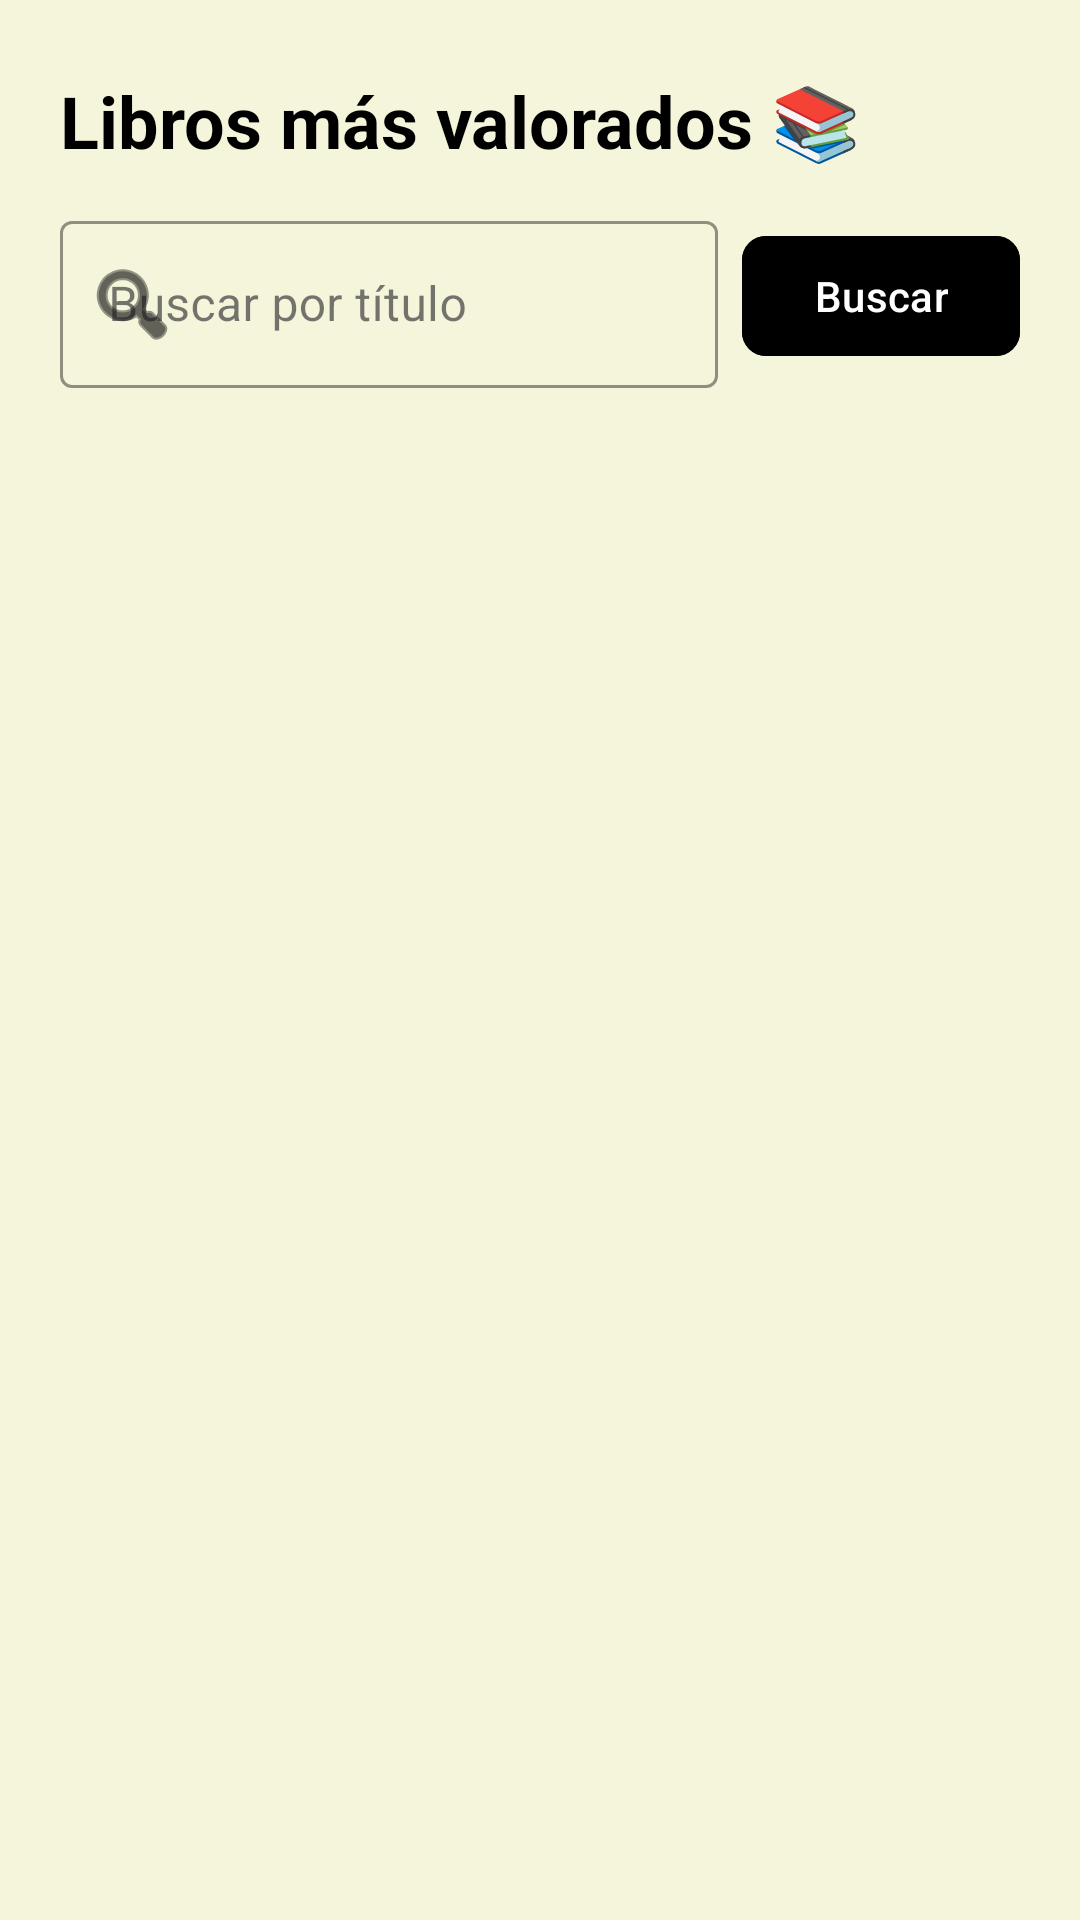

Reconstruct the res/layout file that produces this screen, plus the resources it refers to.
<!-- AndroidManifest.xml: application theme Theme.ElLibroDelCuco -->
<!-- res/layout/fragment_comunidad.xml -->
<?xml version="1.0" encoding="utf-8"?>
<androidx.constraintlayout.widget.ConstraintLayout xmlns:android="http://schemas.android.com/apk/res/android"
    xmlns:app="http://schemas.android.com/apk/res-auto"
    xmlns:tools="http://schemas.android.com/tools"
    android:layout_width="match_parent"
    android:layout_height="match_parent"
    android:background="@color/cream_background">

    <TextView
        android:id="@+id/tvTituloComunidad"
        android:layout_width="0dp"
        android:layout_height="wrap_content"
        android:layout_marginStart="20dp"
        android:layout_marginTop="24dp"
        android:layout_marginEnd="20dp"
        android:text="Libros más valorados 📚"
        android:textColor="@color/black"
        android:textSize="24sp"
        android:textStyle="bold"
        app:layout_constraintEnd_toEndOf="parent"
        app:layout_constraintStart_toStartOf="parent"
        app:layout_constraintTop_toTopOf="parent" />

    <LinearLayout
        android:id="@+id/llBusquedaComunidad"
        android:layout_width="0dp"
        android:layout_height="wrap_content"
        android:layout_marginHorizontal="20dp"
        android:layout_marginTop="12dp"
        android:orientation="horizontal"
        android:gravity="center_vertical"
        app:layout_constraintEnd_toEndOf="parent"
        app:layout_constraintStart_toStartOf="parent"
        app:layout_constraintTop_toBottomOf="@id/tvTituloComunidad">

        <com.google.android.material.textfield.TextInputLayout
            android:id="@+id/tilBusquedaComunidad"
            style="@style/Widget.MaterialComponents.TextInputLayout.OutlinedBox"
            android:layout_width="0dp"
            android:layout_height="wrap_content"
            android:layout_weight="1"
            android:hint="Buscar por título"
            app:boxStrokeColor="@color/black"
            app:hintTextColor="@color/dark_gray"
            app:startIconDrawable="@android:drawable/ic_menu_search"
            app:startIconTint="@color/black">

            <com.google.android.material.textfield.TextInputEditText
                android:id="@+id/etBusquedaComunidad"
                android:layout_width="match_parent"
                android:layout_height="wrap_content"
                android:inputType="text"
                android:textColor="@color/black" />

        </com.google.android.material.textfield.TextInputLayout>

        <com.google.android.material.button.MaterialButton
            android:id="@+id/btnBuscarComunidad"
            android:layout_width="wrap_content"
            android:layout_height="wrap_content"
            android:layout_marginStart="8dp"
            android:backgroundTint="@color/black"
            android:text="Buscar"
            android:textColor="@color/white"
            app:cornerRadius="8dp"/>

    </LinearLayout>

    <ProgressBar
        android:id="@+id/progressBarComunidad"
        android:layout_width="wrap_content"
        android:layout_height="wrap_content"
        android:visibility="gone"
        android:indeterminateTint="@color/black"
        app:layout_constraintEnd_toEndOf="parent"
        app:layout_constraintStart_toStartOf="parent"
        app:layout_constraintTop_toBottomOf="@id/llBusquedaComunidad"
        app:layout_constraintBottom_toBottomOf="parent"/>

    <TextView
        android:id="@+id/tvVacioComunidad"
        android:layout_width="0dp"
        android:layout_height="wrap_content"
        android:layout_marginHorizontal="32dp"
        android:gravity="center"
        android:text="Sé el primero en valorar un libro 📚"
        android:textColor="@color/dark_gray"
        android:textSize="16sp"
        android:visibility="gone"
        app:layout_constraintEnd_toEndOf="parent"
        app:layout_constraintStart_toStartOf="parent"
        app:layout_constraintTop_toBottomOf="@id/llBusquedaComunidad"
        app:layout_constraintBottom_toBottomOf="parent" />

    <androidx.recyclerview.widget.RecyclerView
        android:id="@+id/rvComunidad"
        android:layout_width="match_parent"
        android:layout_height="0dp"
        android:layout_marginTop="8dp"
        android:clipToPadding="false"
        android:paddingHorizontal="12dp"
        android:paddingBottom="20dp"
        app:layout_constraintBottom_toBottomOf="parent"
        app:layout_constraintTop_toBottomOf="@id/llBusquedaComunidad"
        tools:listitem="@layout/item_libro" />

</androidx.constraintlayout.widget.ConstraintLayout>
<!-- res/layout/item_libro.xml (included above) -->
<?xml version="1.0" encoding="utf-8"?>
<com.google.android.material.card.MaterialCardView xmlns:android="http://schemas.android.com/apk/res/android"
    xmlns:app="http://schemas.android.com/apk/res-auto"
    xmlns:tools="http://schemas.android.com/tools"
    android:layout_width="match_parent"
    android:layout_height="wrap_content"
    android:layout_marginBottom="12dp"
    app:cardCornerRadius="12dp"
    app:cardElevation="2dp"
    app:strokeColor="#EEEEEE"
    app:strokeWidth="1dp">

    <LinearLayout
        android:layout_width="match_parent"
        android:layout_height="wrap_content"
        android:orientation="horizontal"
        android:padding="12dp">

        <ImageView
            android:id="@+id/imgPortada"
            android:layout_width="80dp"
            android:layout_height="120dp"
            android:background="#F5F5F5"
            android:scaleType="centerCrop" />

        <LinearLayout
            android:layout_width="0dp"
            android:layout_height="wrap_content"
            android:layout_marginStart="16dp"
            android:layout_weight="1"
            android:orientation="vertical">

            <TextView
                android:id="@+id/tvTitulo"
                android:layout_width="match_parent"
                android:layout_height="wrap_content"
                android:ellipsize="end"
                android:maxLines="2"
                android:text="Título del libro"
                android:textColor="@color/black"
                android:textSize="17sp"
                android:textStyle="bold" />

            <TextView
                android:id="@+id/tvAutor"
                android:layout_width="match_parent"
                android:layout_height="wrap_content"
                android:layout_marginTop="4dp"
                android:text="Autor"
                android:textColor="@color/dark_gray"
                android:textSize="14sp" />

            <TextView
                android:id="@+id/tvEstado"
                android:layout_width="wrap_content"
                android:layout_height="wrap_content"
                android:layout_marginTop="6dp"
                android:background="#E0F2F1"
                android:paddingHorizontal="8dp"
                android:paddingVertical="2dp"
                android:textColor="#00796B"
                android:textSize="12sp"
                android:textStyle="bold"
                android:visibility="gone"
                tools:text="Estado"
                tools:visibility="visible" />

            <ProgressBar
                android:id="@+id/pbMiniProgreso"
                style="?android:attr/progressBarStyleHorizontal"
                android:layout_width="match_parent"
                android:layout_height="6dp"
                android:layout_marginTop="6dp"
                android:visibility="gone"
                android:max="100"
                android:progress="0"
                android:progressTint="#4CAF50" />

            <com.google.android.material.button.MaterialButton
                android:id="@+id/btnGuardar"
                style="@style/Widget.MaterialComponents.Button.TextButton"
                android:layout_width="wrap_content"
                android:layout_height="wrap_content"
                android:layout_gravity="end"
                android:layout_marginTop="8dp"
                android:text="+ Añadir"
                android:textColor="@color/black"
                android:textStyle="bold" />

        </LinearLayout>
    </LinearLayout>
</com.google.android.material.card.MaterialCardView>
<!-- resources referenced by this layout -->
<resources>
  <color name="black">#FF000000</color>
  <color name="cream_background">#F5F5DC</color>
  <color name="dark_gray">#A9A9A9</color>
  <color name="white">#FFFFFFFF</color>
  <style name="Theme.ElLibroDelCuco" parent="Base.Theme.ElLibroDelCuco" />
  <style name="Base.Theme.ElLibroDelCuco" parent="Theme.Material3.DayNight.NoActionBar">
          
          
      </style>
</resources>
